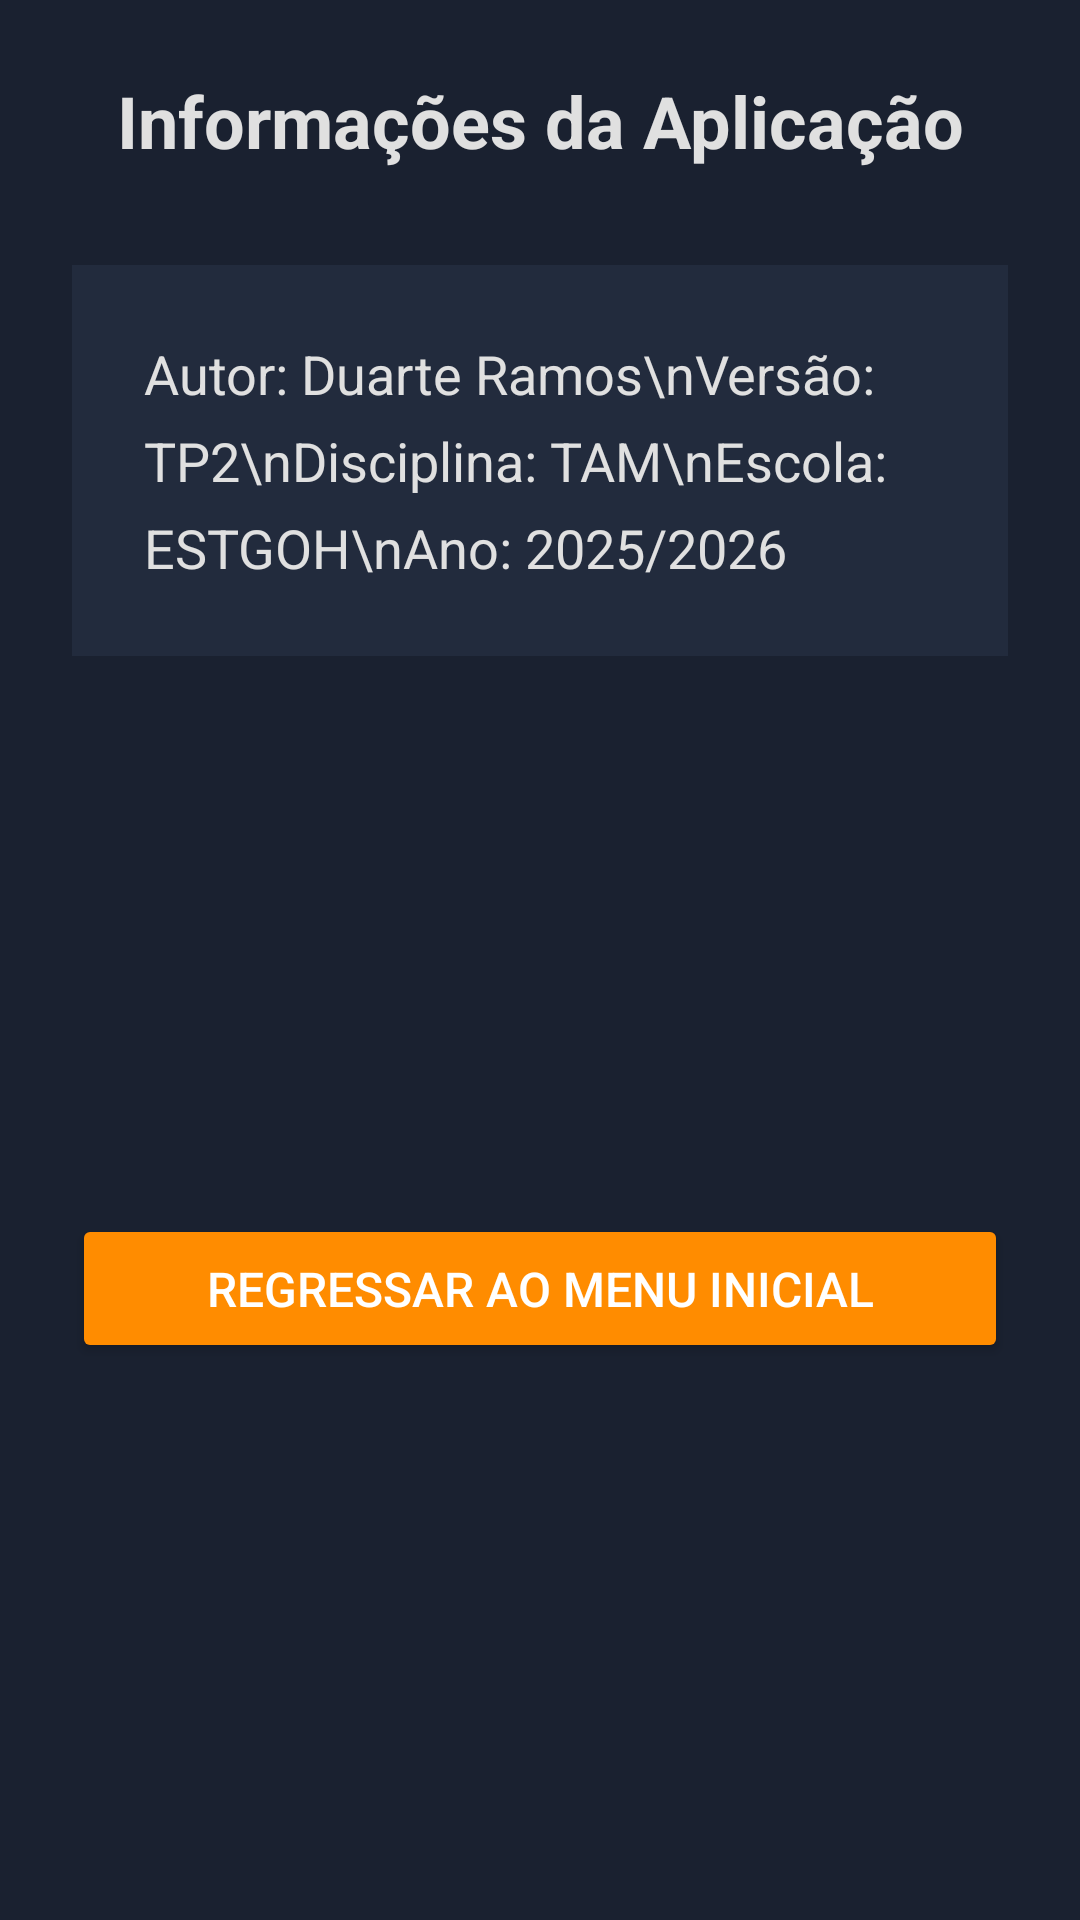

Reconstruct the res/layout file that produces this screen, plus the resources it refers to.
<!-- AndroidManifest.xml: application theme Theme.QuizManagementApp -->
<!-- res/layout/informacoes.xml -->
<?xml version="1.0" encoding="utf-8"?>
<ScrollView xmlns:android="http://schemas.android.com/apk/res/android"
    xmlns:app="http://schemas.android.com/apk/res-auto"
    xmlns:tools="http://schemas.android.com/tools"
    android:layout_width="match_parent"
    android:layout_height="match_parent"
    android:fillViewport="true"
    android:background="#1A2130">

    <androidx.constraintlayout.widget.ConstraintLayout
        android:layout_width="match_parent"
        android:layout_height="wrap_content"
        android:padding="24dp">

        <TextView
            android:id="@+id/tv_detalhes_titulo"
            android:layout_width="0dp"
            android:layout_height="wrap_content"
            android:text="Informações da Aplicação"
            android:textColor="#E0E0E0"
            android:textSize="24sp"
            android:textStyle="bold"
            android:gravity="center"
            app:layout_constraintTop_toTopOf="parent"
            app:layout_constraintStart_toStartOf="parent"
            app:layout_constraintEnd_toEndOf="parent" />

        <androidx.constraintlayout.widget.ConstraintLayout
            android:id="@+id/card_info"
            android:layout_width="0dp"
            android:layout_height="wrap_content"
            android:layout_marginTop="32dp"
            android:background="#222B3D"
            android:padding="24dp"
            app:layout_constraintTop_toBottomOf="@id/tv_detalhes_titulo"
            app:layout_constraintStart_toStartOf="parent"
            app:layout_constraintEnd_toEndOf="parent">

            <TextView
                android:id="@+id/tv_info_conteudo"
                android:layout_width="match_parent"
                android:layout_height="wrap_content"
                android:textColor="#E0E0E0"
                android:textSize="18sp"
                android:lineSpacingExtra="8dp"
                app:layout_constraintTop_toTopOf="parent"
                app:layout_constraintStart_toStartOf="parent"
                android:text="Autor: Duarte Ramos\nVersão: TP2\nDisciplina: TAM\nEscola: ESTGOH\nAno: 2025/2026" />
        </androidx.constraintlayout.widget.ConstraintLayout>

        <Button
            android:id="@+id/btn_regressar"
            android:layout_width="0dp"
            android:layout_height="wrap_content"
            android:layout_marginTop="40dp"
            android:layout_marginBottom="16dp"
            android:backgroundTint="#FF8C00"
            android:paddingVertical="14dp"
            android:text="Regressar ao Menu Inicial"
            android:textColor="#FFFFFF"
            android:textSize="16sp"
            app:layout_constraintTop_toBottomOf="@id/card_info"
            app:layout_constraintStart_toStartOf="parent"
            app:layout_constraintEnd_toEndOf="parent"
            app:layout_constraintBottom_toBottomOf="parent" />

    </androidx.constraintlayout.widget.ConstraintLayout>
</ScrollView>
<!-- resources referenced by this layout -->
<resources>
  <style name="Theme.QuizManagementApp" parent="Theme.AppCompat.Light.NoActionBar">
      </style>
</resources>
